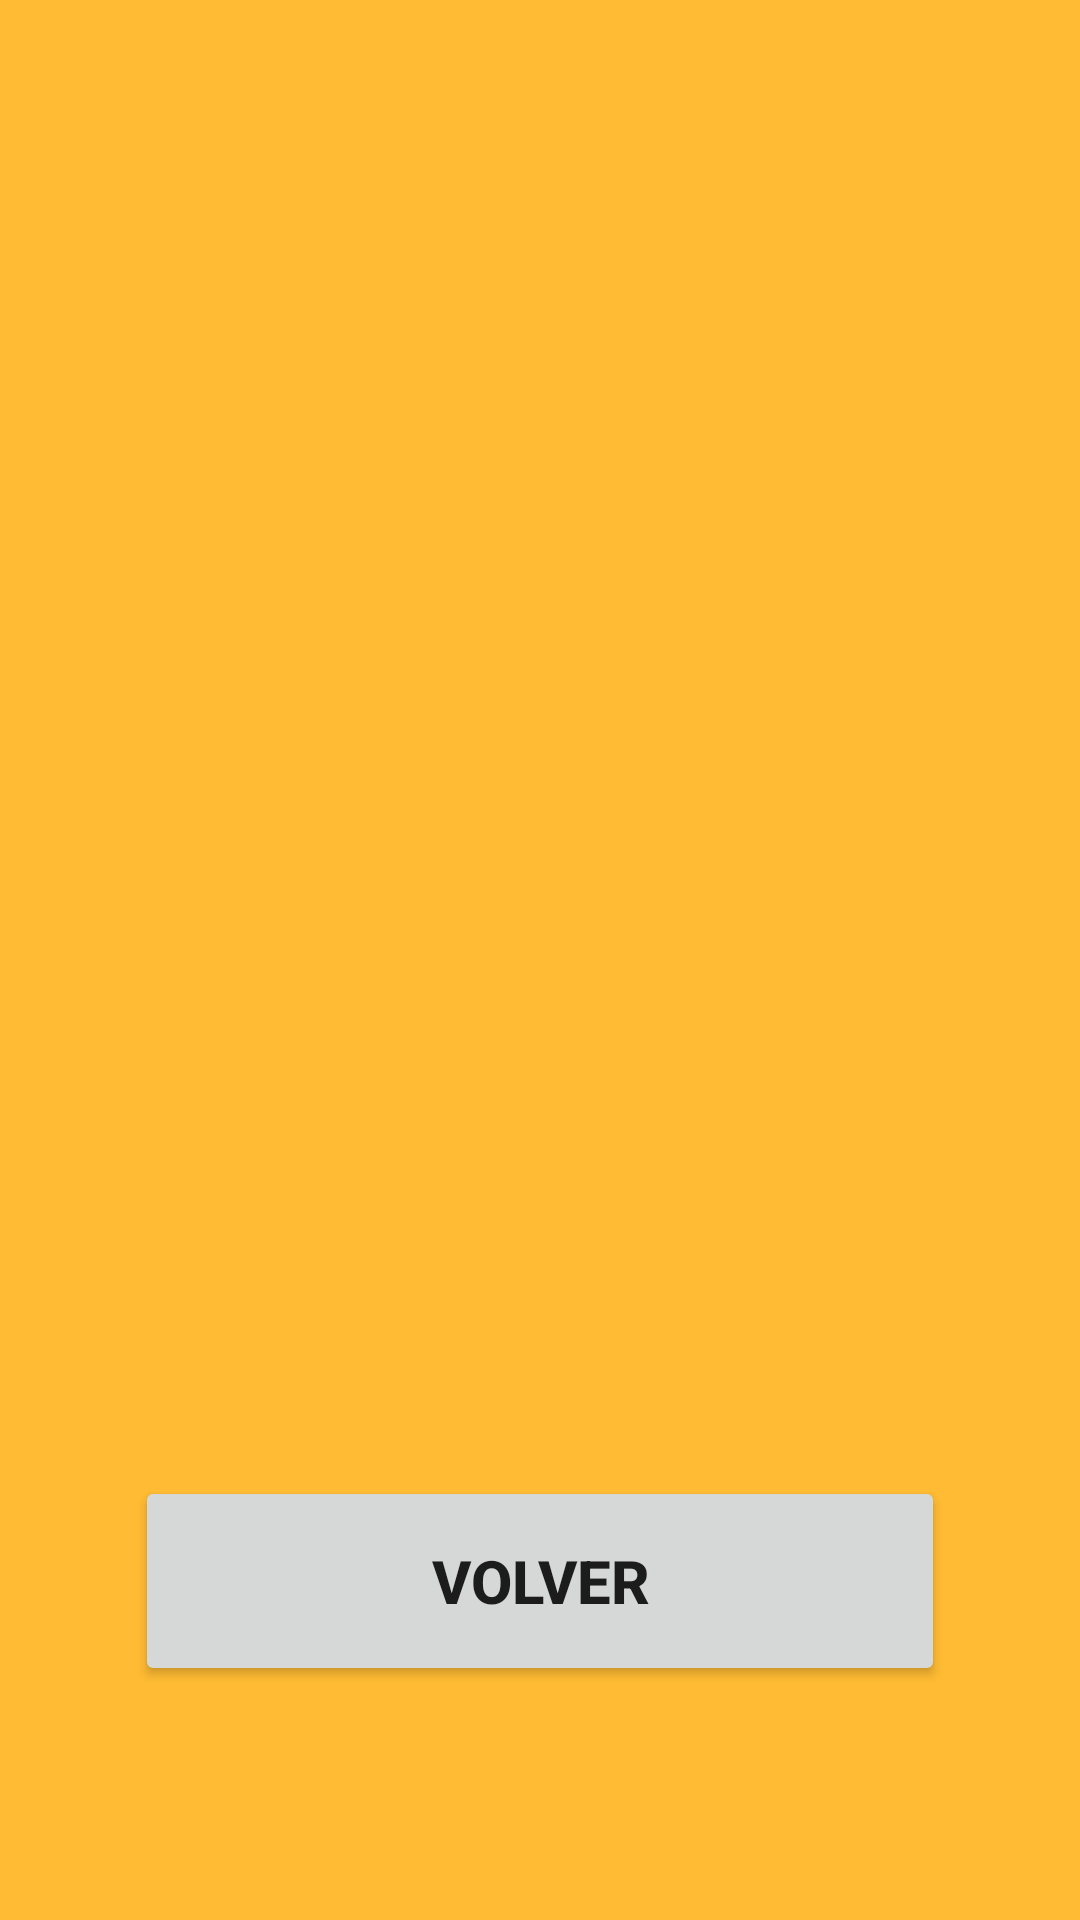

Layout XML and referenced resources for this Android screen:
<!-- AndroidManifest.xml: application theme Theme.Chainsawman -->
<!-- res/layout/activity_character2.xml -->
<?xml version="1.0" encoding="utf-8"?>
<androidx.constraintlayout.widget.ConstraintLayout xmlns:android="http://schemas.android.com/apk/res/android"
    xmlns:app="http://schemas.android.com/apk/res-auto"
    xmlns:tools="http://schemas.android.com/tools"
    android:layout_width="match_parent"
    android:layout_height="match_parent"
    tools:context=".CharacterActivity2"
    android:background="@android:color/holo_orange_light">
    <TextView
        android:id="@+id/tvActivityCharacter"
        android:layout_width="200dp"
        android:layout_height="50dp"
        app:layout_constraintHorizontal_bias="0.5"
        app:layout_constraintVertical_bias="0.1"

        android:textAlignment="center"
        android:textSize="40dp"
        android:textStyle="bold"
        app:layout_constraintStart_toStartOf="parent"
        app:layout_constraintEnd_toEndOf="parent"
        app:layout_constraintTop_toTopOf="parent"
        app:layout_constraintBottom_toBottomOf="@+id/ivActivityCharacter"
        tools:text="Hola"/>
    <ImageView
        android:id="@+id/ivActivityCharacter"
        android:layout_width="250dp"
        android:layout_height="250dp"
        tools:background="@color/black"
        app:layout_constraintVertical_bias="0.1"
        app:layout_constraintHorizontal_bias="0.5"
        app:layout_constraintEnd_toEndOf="parent"
        app:layout_constraintStart_toStartOf="parent"
        app:layout_constraintBottom_toBottomOf="parent"
        app:layout_constraintTop_toBottomOf="@+id/tvActivityCharacter"/>
    <TextView
        android:id="@+id/tvActivityCharacter2"
        android:layout_width="270dp"
        android:layout_height="wrap_content"
        android:textAlignment="center"
        android:textSize="20dp"
        app:layout_constraintHorizontal_bias="0.5"
        app:layout_constraintVertical_bias="0.1"
        android:textStyle="bold"
        app:layout_constraintEnd_toEndOf="parent"
        app:layout_constraintStart_toStartOf="parent"
        app:layout_constraintBottom_toBottomOf="parent"
        app:layout_constraintTop_toBottomOf="@+id/ivActivityCharacter"

        tools:text="Hola asmfjsa asdfhjjkhf afhsfahf faijsif fkjasl"/>
    <Button
        android:id="@+id/btnVolver"
        android:layout_width="270dp"
        android:layout_height="70dp"
        app:layout_constraintEnd_toEndOf="parent"
        app:layout_constraintStart_toStartOf="parent"
        app:layout_constraintBottom_toBottomOf="parent"
        app:layout_constraintTop_toBottomOf="@+id/tvActivityCharacter2"
        android:text="Volver"
        android:textSize="20dp"
        android:textStyle="bold"
        />

</androidx.constraintlayout.widget.ConstraintLayout>
<!-- resources referenced by this layout -->
<resources>
  <style name="Theme.Chainsawman" parent="Theme.MaterialComponents.DayNight.DarkActionBar">
          
          <item name="colorPrimary">@color/purple_500</item>
          <item name="colorPrimaryVariant">@color/purple_700</item>
          <item name="colorOnPrimary">@color/white</item>
          
          <item name="colorSecondary">@color/teal_200</item>
          <item name="colorSecondaryVariant">@color/teal_700</item>
          <item name="colorOnSecondary">@color/black</item>
          
          <item name="android:statusBarColor">?attr/colorPrimaryVariant</item>
          
      </style>
  <!-- not gathered from this repository: default colours our renderer supplied (Android Studio template values) -->
  <color name="purple_500">#FF6200EE</color>
  <color name="purple_700">#FF3700B3</color>
  <color name="teal_200">#FF03DAC5</color>
  <color name="teal_700">#FF018786</color>
  <color name="black">#FF000000</color>
  <color name="white">#FFFFFFFF</color>
</resources>
